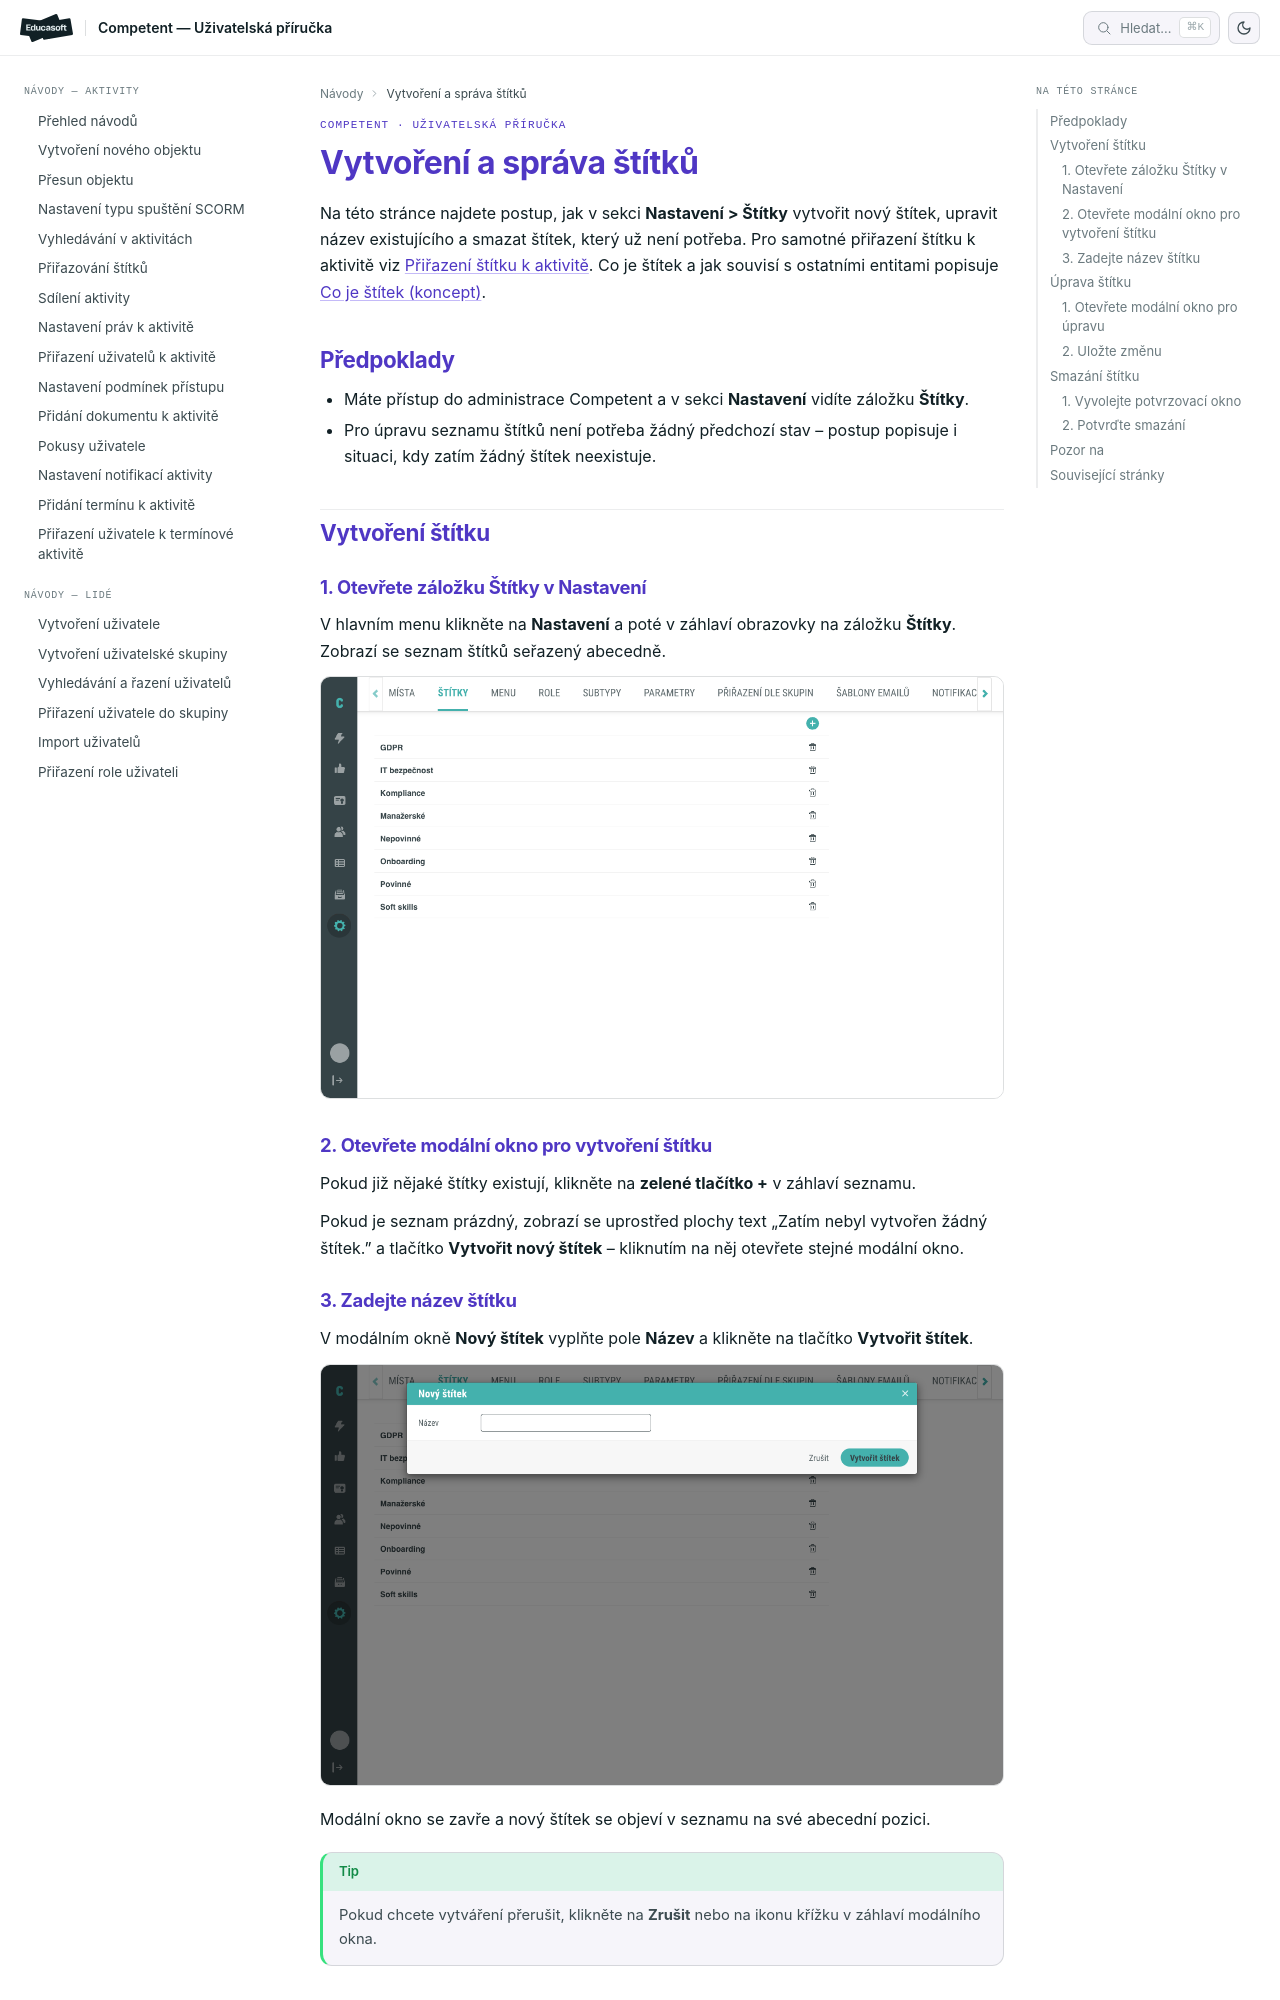

repository: EducasoftSolutions/competent-documentation · page: pro-administratory/how-to/nastaveni/stitky/index.html · generator: mkdocs

# Vytvoření a správa štítků

Na této stránce najdete postup, jak v sekci **Nastavení > Štítky** vytvořit nový štítek, upravit název existujícího a smazat štítek, který už není potřeba. Pro samotné přiřazení štítku k aktivitě viz [Přiřazení štítku k aktivitě](../aktivity/prirazovani-stitku.md). Co je štítek a jak souvisí s ostatními entitami popisuje [Co je štítek (koncept)](../../concepts/stitky.md).

## Předpoklady

- Máte přístup do administrace Competent a v sekci **Nastavení** vidíte záložku **Štítky**.
- Pro úpravu seznamu štítků není potřeba žádný předchozí stav – postup popisuje i situaci, kdy zatím žádný štítek neexistuje.

## Vytvoření štítku

### 1. Otevřete záložku Štítky v Nastavení

V hlavním menu klikněte na **Nastavení** a poté v záhlaví obrazovky na záložku **Štítky**. Zobrazí se seznam štítků seřazený abecedně.

![Záložka Štítky v Nastavení se seznamem existujících štítků](_media/stitky/01-tab-stitky.png)

### 2. Otevřete modální okno pro vytvoření štítku

Pokud již nějaké štítky existují, klikněte na **zelené tlačítko +** v záhlaví seznamu.

Pokud je seznam prázdný, zobrazí se uprostřed plochy text „Zatím nebyl vytvořen žádný štítek." a tlačítko **Vytvořit nový štítek** – kliknutím na něj otevřete stejné modální okno.

### 3. Zadejte název štítku

V modálním okně **Nový štítek** vyplňte pole **Název** a klikněte na tlačítko **Vytvořit štítek**.

![Modální okno Nový štítek s polem Název a tlačítky Zrušit a Vytvořit štítek](_media/stitky/02-modal-novy-stitek.png)

Modální okno se zavře a nový štítek se objeví v seznamu na své abecední pozici.

!!! tip
    Pokud chcete vytváření přerušit, klikněte na **Zrušit** nebo na ikonu křížku v záhlaví modálního okna.

## Úprava štítku
